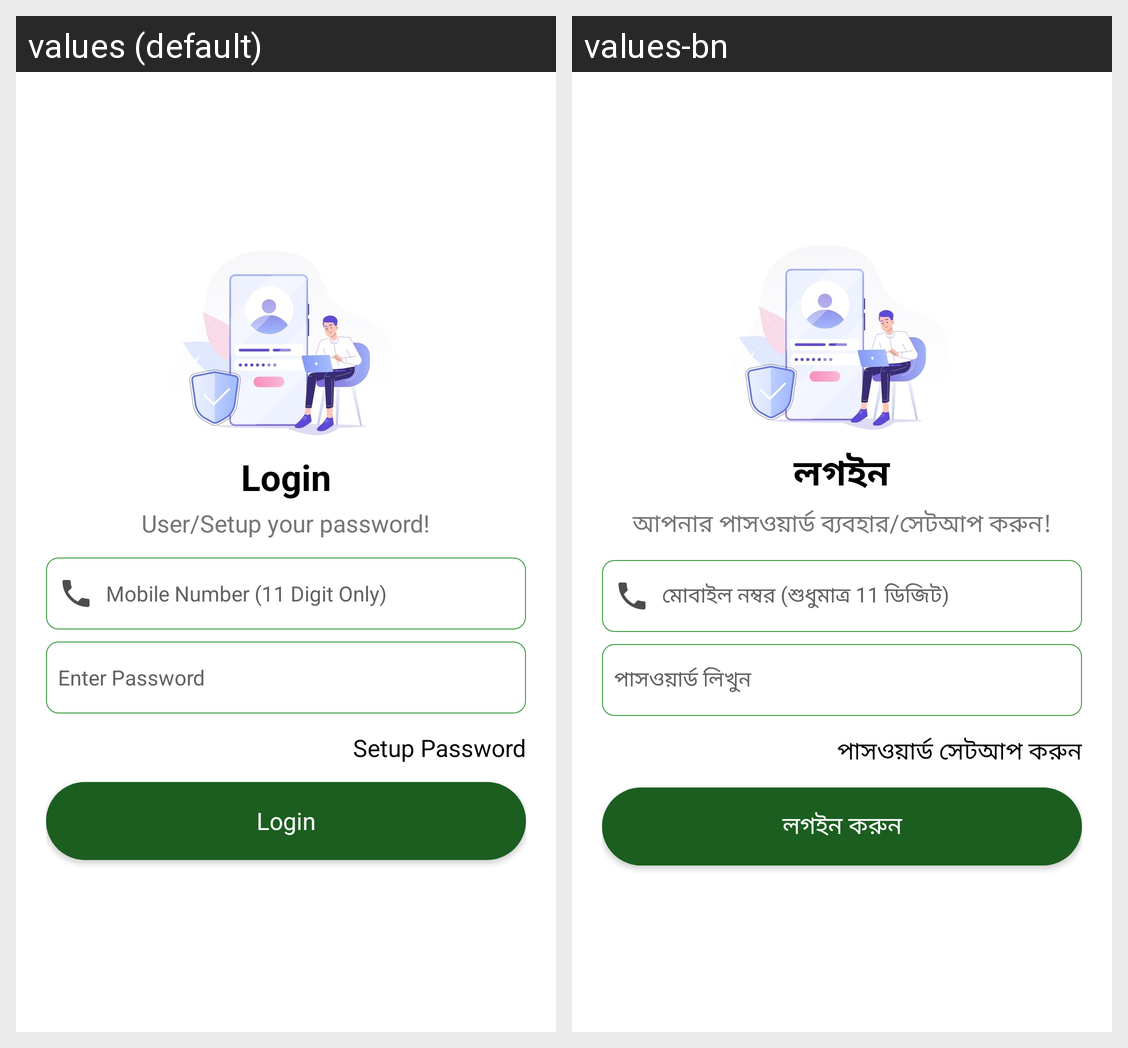

Translations of the strings shown on this Android screen, per locale in the grid:
Android screen res/layout/activity_password_login.xml rendered under 2 locales, left to right: values (default), values-bn. Device: Nexus 5 (rendered at 1080×1920; each locale shown at half size, 540×960, under a caption strip naming it); theme AppThemeNoActionBar.
Strings drawn on this screen, with the default value and each locale's value (text and hints the layout hard-codes, and strings that could not be matched under every locale, appear in the picture but are not listed):

login
  values: Login
  values-bn: লগইন

use_setup_password
  values: User/Setup your password!
  values-bn: আপনার পাসওয়ার্ড ব্যবহার/সেটআপ করুন!

mobile_number_with_digit_hint
  values: Mobile Number (11 Digit Only)
  values-bn: মোবাইল নম্বর (শুধুমাত্র 11 ডিজিট)

password_hint
  values: Enter Password
  values-bn: পাসওয়ার্ড লিখুন

setup_password
  values: Setup Password
  values-bn: পাসওয়ার্ড সেটআপ করুন

login_without_underline
  values: Login
  values-bn: লগইন করুন
